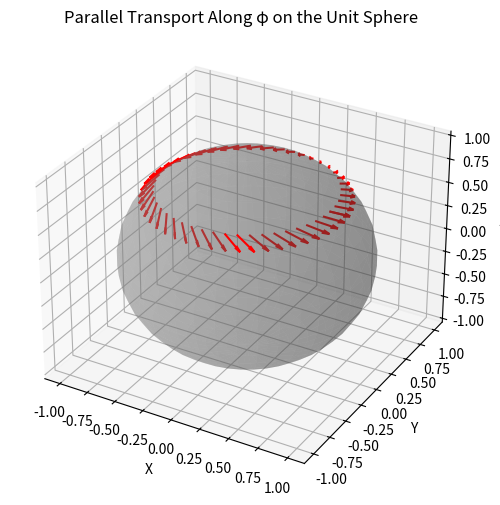

This chart was generated by the following Python code:
import numpy as np
import matplotlib.pyplot as plt
from mpl_toolkits.mplot3d import Axes3D

def spherical_to_cartesian(r, theta, phi):
    """Convert spherical coordinates to Cartesian"""
    x = r * np.sin(theta) * np.cos(phi)
    y = r * np.sin(theta) * np.sin(phi)
    z = r * np.cos(theta)
    return np.array([x, y, z])

def spherical_basis_vectors(theta, phi):
    """Compute spherical basis vectors in Cartesian coordinates"""
    e_r = np.array([np.sin(theta) * np.cos(phi), np.sin(theta) * np.sin(phi), np.cos(theta)])
    e_theta = np.array([np.cos(theta) * np.cos(phi), np.cos(theta) * np.sin(phi), -np.sin(theta)])
    e_phi = np.array([-np.sin(phi), np.cos(phi), 0])
    return e_r, e_theta, e_phi

def parallel_transport_phi(alpha, beta, theta, phi_start, phi_end, steps=50):
    """Perform parallel transport of a vector along φ from φ_start to φ_end at fixed θ"""
    phi_vals = np.linspace(phi_start, phi_end, steps)
    transported_vectors = []
    positions = []
    
    # Initial basis at φ0
    _, e_theta0, e_phi0 = spherical_basis_vectors(theta, phi_start)
    
    # Initial transported vector n(θ, φ0)
    n_theta = alpha
    n_phi = beta
    
    for phi in phi_vals:
        _, e_theta, e_phi = spherical_basis_vectors(theta, phi)
        
        # The parallel transport equation keeps n_θ constant and n_φ constant along φ
        transported_vector = n_theta * e_theta + n_phi * e_phi
        transported_vectors.append(transported_vector)
        positions.append(spherical_to_cartesian(1, theta, phi))
    
    return np.array(positions), np.array(transported_vectors)

def plot_parallel_transport_phi(positions, transported_vectors):
    """Plot the unit sphere and the transported vector along φ path"""
    fig = plt.figure(figsize=(8,6))
    ax = fig.add_subplot(111, projection='3d')
    
    # Create the unit sphere
    u = np.linspace(0, 2 * np.pi, 40)
    v = np.linspace(0, np.pi, 20)
    X = np.outer(np.cos(u), np.sin(v))
    Y = np.outer(np.sin(u), np.sin(v))
    Z = np.outer(np.ones(np.size(u)), np.cos(v))
    ax.plot_surface(X, Y, Z, color='gray', alpha=0.3)
    
    # Plot transported vectors
    for i in range(len(positions)):
        ax.quiver(*positions[i], *transported_vectors[i], color='r', length=0.2, normalize=True)
    
    # Labels
    ax.set_xlabel("X")
    ax.set_ylabel("Y")
    ax.set_zlabel("Z")
    ax.set_title("Parallel Transport Along φ on the Unit Sphere")
    
    # Save the figure
    plt.savefig("parallel_transport_phi_1(f).png")
    plt.show()

# Set initial conditions
theta = np.pi / 4  # Fixed θ
theta_start = theta
theta_end = theta
phi_start = 0
phi_end = 2 * np.pi
alpha = 1.0  # Coefficient for e_theta
beta = 1.0   # Coefficient for e_phi

# Compute the parallel transport
positions, transported_vectors = parallel_transport_phi(alpha, beta, theta, phi_start, phi_end)

# Plot the result
plot_parallel_transport_phi(positions, transported_vectors)
